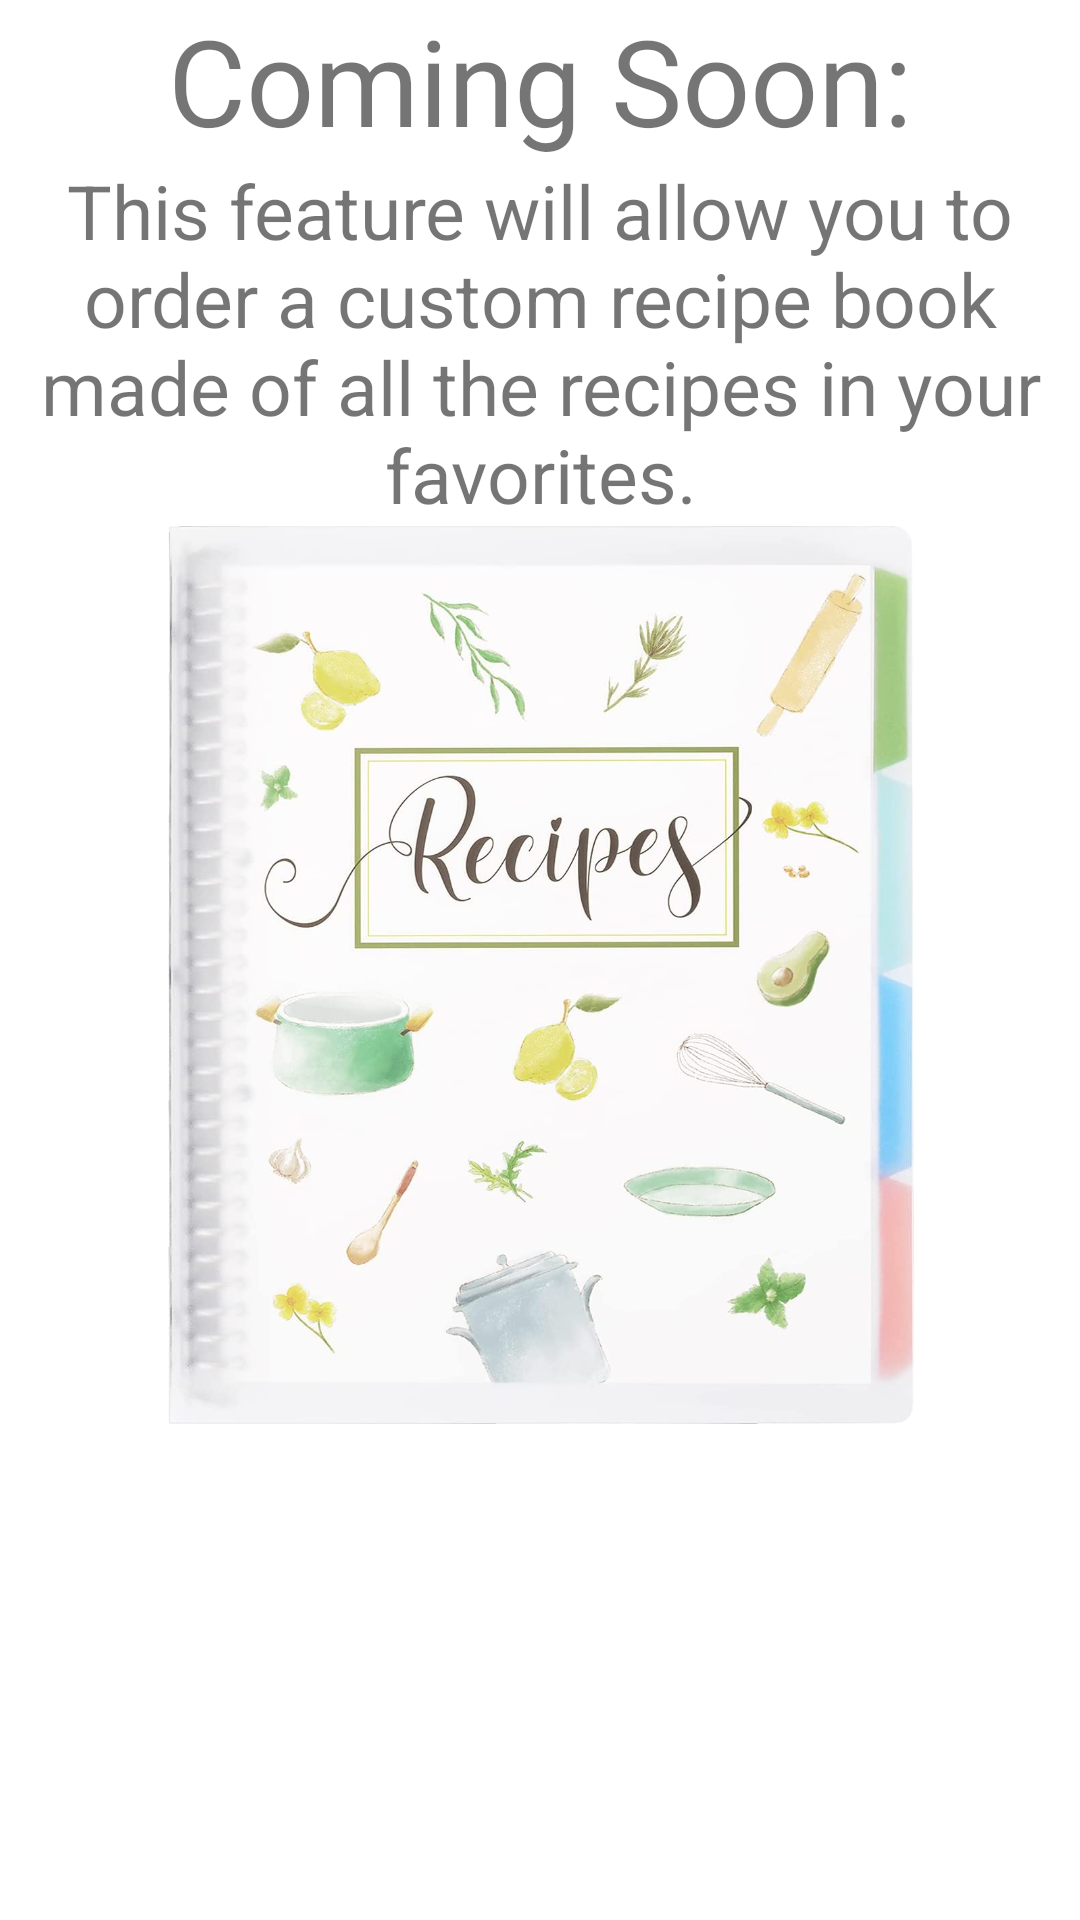

Reconstruct the res/layout file that produces this screen, plus the resources it refers to.
<!-- AndroidManifest.xml: application theme Theme.Recipies -->
<!-- res/layout/store.xml -->
<?xml version="1.0" encoding="utf-8"?>
<ScrollView xmlns:android="http://schemas.android.com/apk/res/android"
    xmlns:app="http://schemas.android.com/apk/res-auto"
    xmlns:tools="http://schemas.android.com/tools"
    android:layout_width="match_parent"
    android:layout_height="match_parent"
    tools:context=".ui.Store">

    <androidx.constraintlayout.widget.ConstraintLayout
        android:id="@+id/recipe_cl"
        android:layout_width="match_parent"
        android:layout_height="match_parent">

        <TextView
            android:id="@+id/soon"
            android:layout_width="wrap_content"
            android:layout_height="wrap_content"
            android:gravity="center"
            android:text="@string/coming_soon"
            android:textSize="40sp"
            app:layout_constraintEnd_toEndOf="parent"
            app:layout_constraintStart_toStartOf="parent"
            app:layout_constraintTop_toTopOf="parent" />

        <TextView
            android:id="@+id/feature"
            android:layout_width="wrap_content"
            android:layout_height="wrap_content"
            android:gravity="center"
            android:text="@string/feature"
            android:textSize="25sp"
            app:layout_constraintEnd_toEndOf="parent"
            app:layout_constraintStart_toStartOf="parent"
            app:layout_constraintTop_toBottomOf="@id/soon" />

        <ImageView
            android:layout_width="250dp"
            android:layout_height="300dp"
            android:scaleType="fitXY"
            android:src="@drawable/recipe_book"
            app:layout_constraintBottom_toBottomOf="parent"
            app:layout_constraintEnd_toEndOf="parent"
            app:layout_constraintStart_toStartOf="parent"
            app:layout_constraintTop_toBottomOf="@id/feature" />

    </androidx.constraintlayout.widget.ConstraintLayout>
</ScrollView>
<!-- resources referenced by this layout -->
<resources>
  <!-- drawable recipe_book: jpg bitmap (drawable-v24, 75113 bytes) -->
  <string name="coming_soon">Coming Soon:</string>
  <string name="feature">This feature will allow you to order a custom recipe book made of all the recipes in your favorites.</string>
  <style name="Theme.Recipies" parent="Theme.MaterialComponents.DayNight.DarkActionBar">
          
          <item name="colorPrimary">@color/purple_500</item>
          <item name="colorPrimaryVariant">@color/purple_700</item>
          <item name="colorOnPrimary">@color/white</item>
          
          <item name="colorSecondary">@color/teal_200</item>
          <item name="colorSecondaryVariant">@color/teal_700</item>
          <item name="colorOnSecondary">@color/black</item>
          
          <item name="android:statusBarColor" tools:targetApi="l">?attr/colorPrimaryVariant</item>
          
      </style>
  <color name="purple_500">#FF6200EE</color>
  <color name="purple_700">#FF3700B3</color>
  <color name="white">#FFFFFFFF</color>
  <color name="teal_200">#FF03DAC5</color>
  <color name="teal_700">#FF018786</color>
  <color name="black">#FF000000</color>
</resources>
